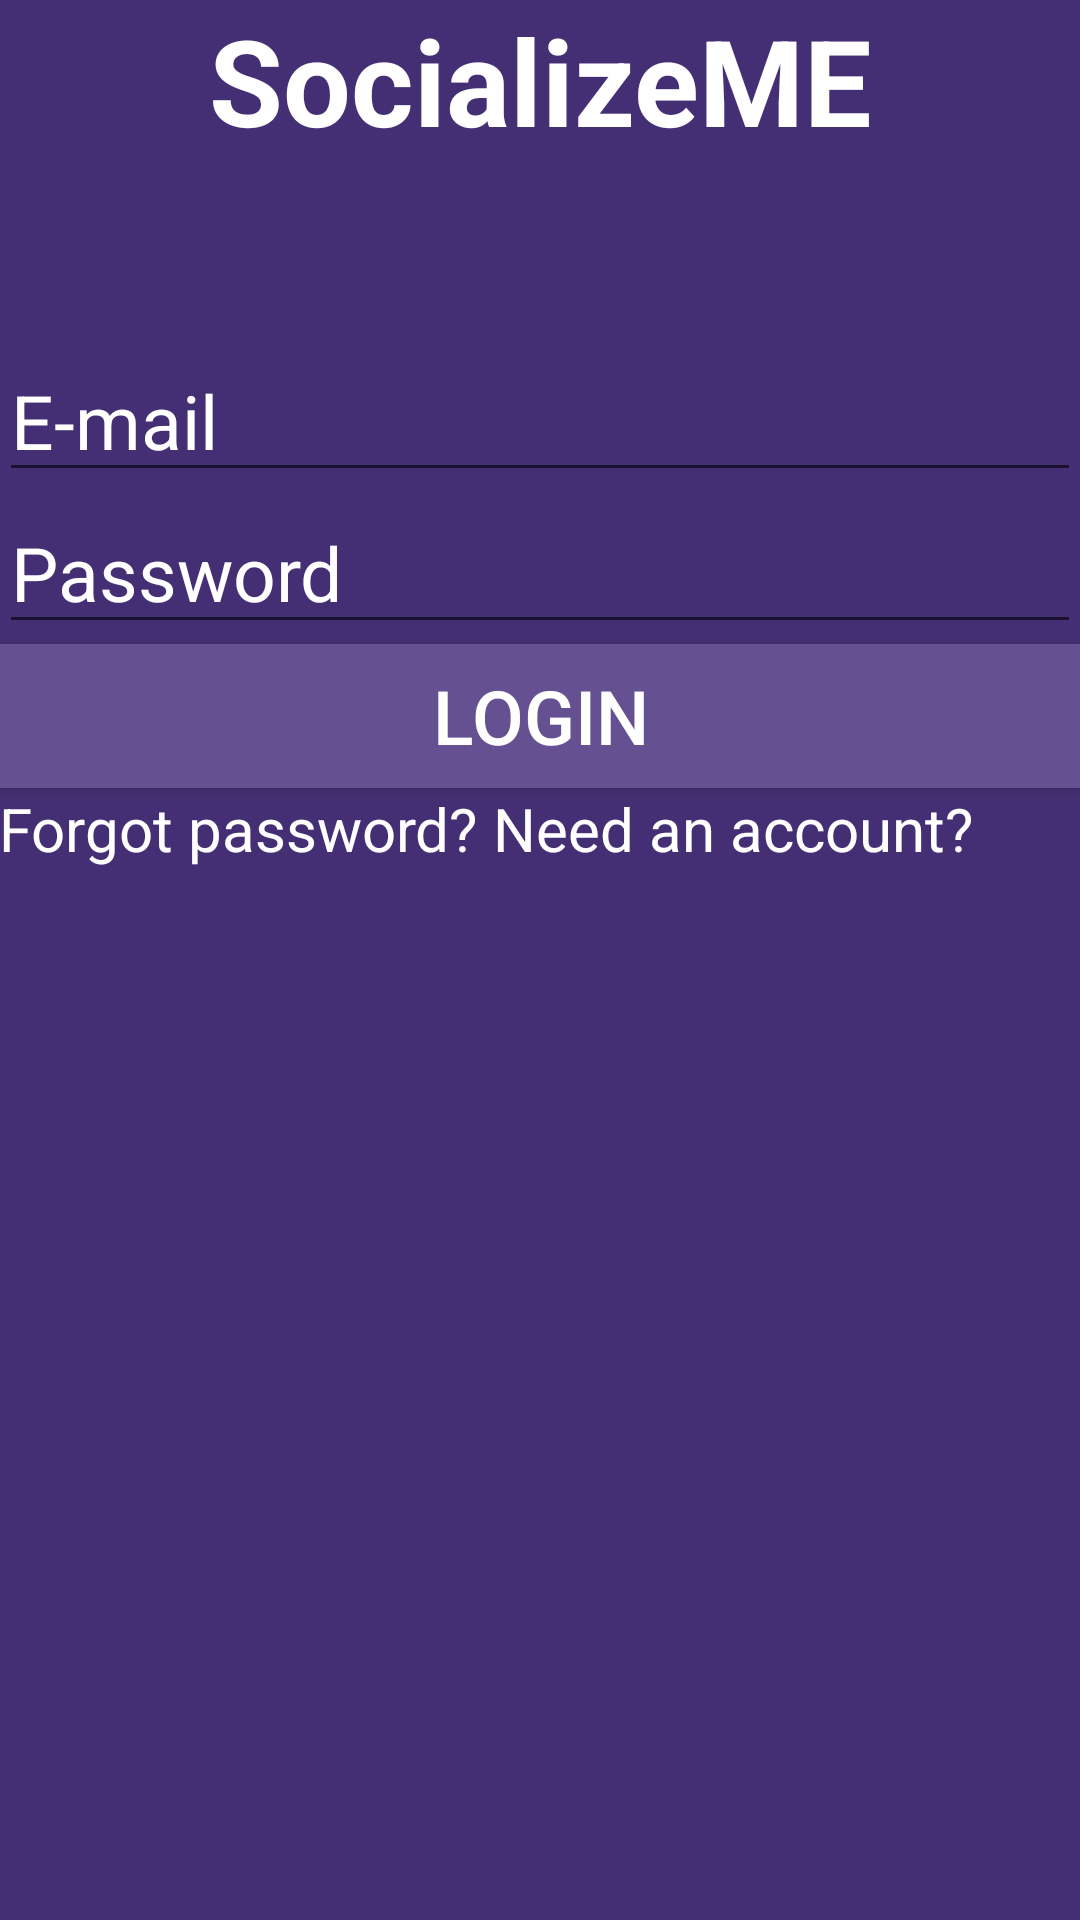

Android layout source for this screen:
<!-- AndroidManifest.xml: application theme AppTheme -->
<!-- res/layout/activity_login.xml -->
<RelativeLayout xmlns:android="http://schemas.android.com/apk/res/android"
    xmlns:tools="http://schemas.android.com/tools" android:layout_width="match_parent"
    android:layout_height="match_parent" android:paddingLeft="@dimen/activity_horizontal_margin"
    android:paddingRight="@dimen/activity_horizontal_margin"
    android:paddingTop="@dimen/activity_vertical_margin"
    android:paddingBottom="@dimen/activity_vertical_margin" tools:context=".LoginActivity"
    android:background="#452F74">

    <TextView
        android:layout_width="wrap_content"
        android:layout_height="wrap_content"
        android:textAppearance="?android:attr/textAppearanceLarge"
        android:text="SocializeME"
        android:id="@+id/textViewLogo"
        android:layout_alignParentTop="true"
        android:layout_alignParentRight="true"
        android:layout_alignParentEnd="true"
        android:layout_alignParentLeft="true"
        android:layout_alignParentStart="true"
        android:textStyle="bold"
        android:layout_alignParentBottom="false"
        android:layout_alignWithParentIfMissing="false"
        android:gravity="center_horizontal"
        android:editable="false"
        android:phoneNumber="false"
        android:textSize="40dp"
        android:textColor="#FFFFFF" />

    <EditText
        android:layout_width="wrap_content"
        android:layout_height="wrap_content"
        android:inputType="textEmailAddress"
        android:ems="10"
        android:id="@+id/editTextEmail"
        android:layout_below="@+id/textViewLogo"
        android:layout_marginTop="60dp"
        android:layout_alignRight="@+id/textViewLogo"
        android:layout_alignEnd="@+id/textViewLogo"
        android:layout_alignParentLeft="true"
        android:layout_alignParentStart="true"
        android:textColorHint="#FFFFFF"
        android:textColor="#FFFFFF"
        android:hint="E-mail"
        android:textSize="25dp" />

    <EditText
        android:layout_width="wrap_content"
        android:layout_height="wrap_content"
        android:inputType="textPassword"
        android:ems="10"
        android:id="@+id/editTextPassword"
        android:textSize="25dp"
        android:textColor="#FFFFFF"
        android:textColorHint="#FFFFFF"
        android:hint="Password"
        android:layout_below="@+id/editTextEmail"
        android:layout_alignParentLeft="true"
        android:layout_alignParentStart="true"
        android:layout_alignParentRight="true"
        android:layout_alignParentEnd="true" />

    <Button
        android:layout_width="wrap_content"
        android:layout_height="wrap_content"
        android:text="Login"
        android:id="@+id/buttonLogin"
        android:layout_below="@+id/editTextPassword"
        android:layout_alignParentLeft="true"
        android:layout_alignParentStart="true"
        android:layout_alignRight="@+id/editTextPassword"
        android:layout_alignEnd="@+id/editTextPassword"
        android:textSize="25dp"
        android:background="#655091"
        android:textColor="#FFFFFF" />

    <TextView
        android:layout_width="wrap_content"
        android:layout_height="wrap_content"
        android:textAppearance="?android:attr/textAppearanceSmall"
        android:text="Forgot password?"
        android:id="@+id/textViewForgotPassword"
        android:textColor="#FFFFFF"
        android:layout_alignParentLeft="true"
        android:layout_alignParentStart="true"
        android:layout_below="@+id/buttonLogin"
        android:textSize="20dp" />

    <TextView
        android:layout_width="wrap_content"
        android:layout_height="wrap_content"
        android:textAppearance="?android:attr/textAppearanceSmall"
        android:text=" Need an account?"
        android:id="@+id/textViewNeedAccount"
        android:layout_below="@+id/buttonLogin"
        android:layout_toRightOf="@+id/textViewForgotPassword"
        android:textSize="20dp"
        android:textColor="#FFFFFF"
        android:singleLine="true"
        android:layout_alignParentRight="true"
        android:layout_alignParentEnd="true" />

</RelativeLayout>
<!-- resources referenced by this layout -->
<resources>
  <style name="AppTheme" parent="Theme.AppCompat.Light.DarkActionBar">
          
      </style>
</resources>
